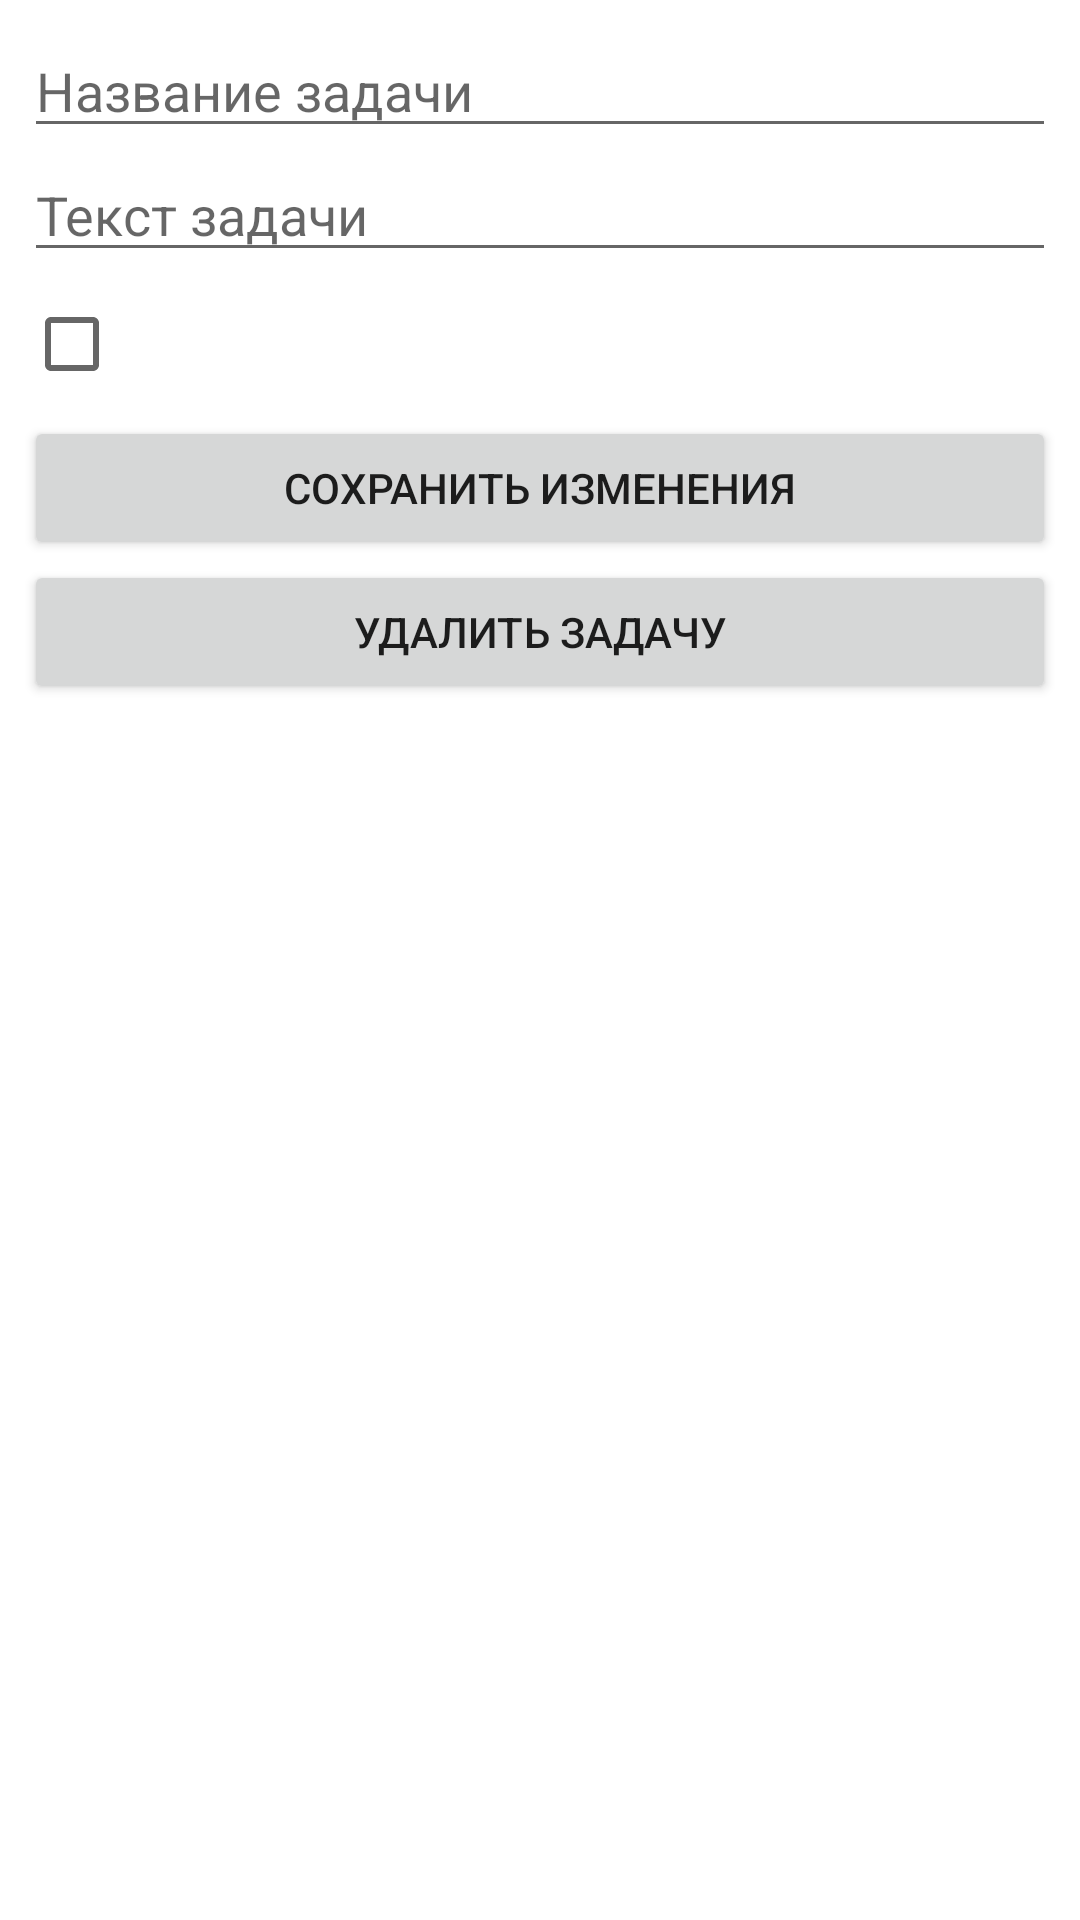

Write the Android layout XML for this screen, with the resource values it uses.
<!-- AndroidManifest.xml: application theme Theme.SortableToDoListForAndroid -->
<!-- res/layout/dialog_edit_task.xml -->
<?xml version="1.0" encoding="utf-8"?>
<LinearLayout xmlns:android="http://schemas.android.com/apk/res/android"
    android:layout_width="match_parent"
    android:layout_height="wrap_content"
    android:orientation="vertical"
    android:padding="8dp">

    <EditText
        android:id="@+id/taskNameEditText"
        android:layout_width="match_parent"
        android:layout_height="wrap_content"
        android:hint="Название задачи" />

    <EditText
        android:id="@+id/taskTextEditText"
        android:layout_width="match_parent"
        android:layout_height="wrap_content"
        android:hint="Текст задачи" />

    <CheckBox
        android:id="@+id/taskStatusCheckBox"
        android:layout_width="wrap_content"
        android:layout_height="wrap_content"
        android:textSize="14sp" />

    <Button
        android:id="@+id/saveButton"
        android:layout_width="match_parent"
        android:layout_height="wrap_content"
        android:text="Сохранить изменения" />

    <Button
        android:id="@+id/deleteButton"
        android:layout_width="match_parent"
        android:layout_height="wrap_content"
        android:text="Удалить задачу" />

</LinearLayout>
<!-- resources referenced by this layout -->
<resources>
  <style name="Theme.SortableToDoListForAndroid" parent="Theme.MaterialComponents.DayNight.DarkActionBar">
          
          <item name="colorPrimary">@color/purple_500</item>
          <item name="colorPrimaryVariant">@color/purple_700</item>
          <item name="colorOnPrimary">@color/white</item>
          
          <item name="colorSecondary">@color/teal_200</item>
          <item name="colorSecondaryVariant">@color/teal_700</item>
          <item name="colorOnSecondary">@color/black</item>
          
          <item name="android:statusBarColor">?attr/colorPrimaryVariant</item>
          
      </style>
  <!-- not gathered from this repository: default colours our renderer supplied (Android Studio template values) -->
  <color name="purple_500">#FF6200EE</color>
  <color name="purple_700">#FF3700B3</color>
  <color name="teal_200">#FF03DAC5</color>
  <color name="teal_700">#FF018786</color>
  <color name="black">#FF000000</color>
  <color name="white">#FFFFFFFF</color>
</resources>
